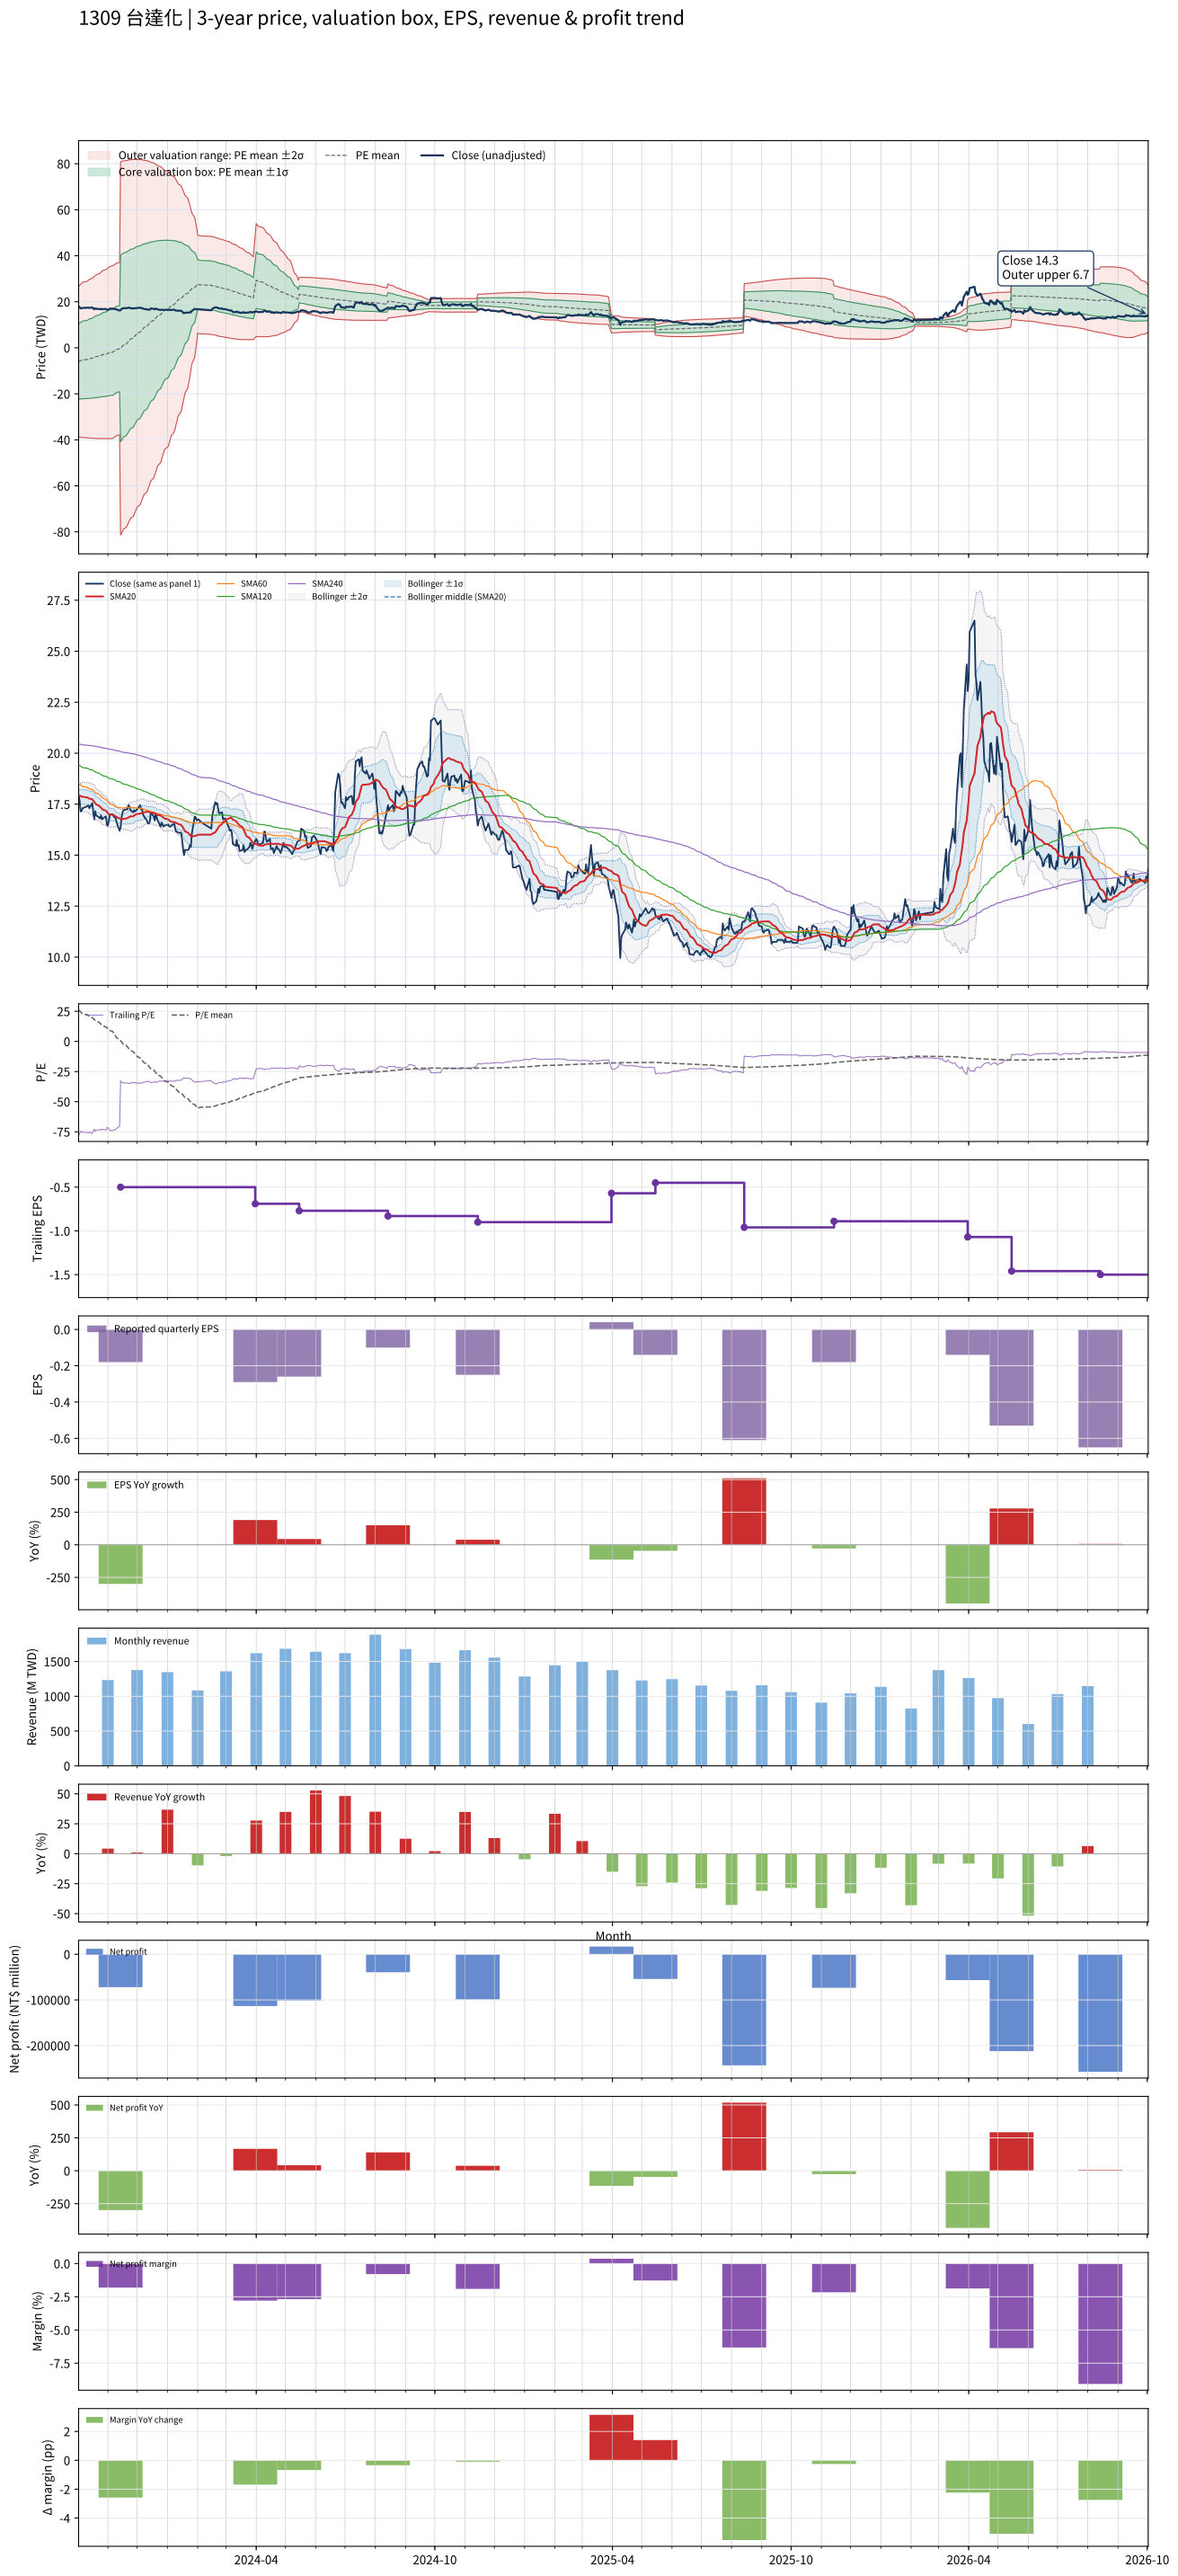

Values plotted in this chart, from the file beside it:
# chart-version: skill-stock-dynamic-val…
date, close, available_date, period_end, eps, ttm_eps, pe, pe_mean, pe_std, price_m2, price_m1, price_mean, price_p1, price_p2, forward_eps, forward_pe, forward_pe_mean, forward_pe_std, forward_price_m2, forward_price_m1, forward_price_mean, forward_price_p1, forward_price_p2, sma20
2023-10-02, 17.9, 2023-08-14, 2023-06-30, -0.04, -0.23, -77.83, 26.07, 71.05, 26.69, 10.35, -5.997, -22.34, -38.68, , , , , , , , , , 17.93
2023-10-03, 17.7, 2023-08-14, 2023-06-30, -0.04, -0.23, -76.96, 25.27, 71.67, 27.16, 10.67, -5.811, -22.3, -38.78, , , , , , , , , , 17.93
2023-10-04, 17.15, 2023-08-14, 2023-06-30, -0.04, -0.23, -74.57, 24.48, 72.24, 27.6, 10.99, -5.631, -22.25, -38.86, , , , , , , , , , 17.89
2023-10-05, 17.15, 2023-08-14, 2023-06-30, -0.04, -0.23, -74.57, 23.7, 72.81, 28.04, 11.3, -5.45, -22.2, -38.94, , , , , , , , , , 17.87
2023-10-06, 17.3, 2023-08-14, 2023-06-30, -0.04, -0.23, -75.22, 22.9, 73.36, 28.48, 11.61, -5.268, -22.14, -39.02, , , , , , , , , , 17.86
2023-10-11, 17.4, 2023-08-14, 2023-06-30, -0.04, -0.23, -75.65, 22.11, 73.91, 28.91, 11.91, -5.086, -22.09, -39.09, , , , , , , , , , 17.82
2023-10-12, 17.45, 2023-08-14, 2023-06-30, -0.04, -0.23, -75.87, 21.32, 74.45, 29.35, 12.22, -4.903, -22.03, -39.15, , , , , , , , , , 17.8
2023-10-13, 17.3, 2023-08-14, 2023-06-30, -0.04, -0.23, -75.22, 20.53, 74.97, 29.77, 12.52, -4.722, -21.97, -39.21, , , , , , , , , , 17.77
2023-10-16, 17.55, 2023-08-14, 2023-06-30, -0.04, -0.23, -76.3, 19.74, 75.49, 30.19, 12.82, -4.539, -21.9, -39.27, , , , , , , , , , 17.74
2023-10-17, 17.1, 2023-08-14, 2023-06-30, -0.04, -0.23, -74.35, 18.96, 75.98, 30.59, 13.11, -4.361, -21.84, -39.31, , , , , , , , , , 17.68
2023-10-18, 16.75, 2023-08-14, 2023-06-30, -0.04, -0.23, -72.83, 18.2, 76.44, 30.98, 13.4, -4.185, -21.77, -39.35, , , , , , , , , , 17.61
2023-10-19, 17.15, 2023-08-14, 2023-06-30, -0.04, -0.23, -74.57, 17.42, 76.91, 31.37, 13.68, -4.006, -21.69, -39.38, , , , , , , , , , 17.55
2023-10-20, 16.95, 2023-08-14, 2023-06-30, -0.04, -0.23, -73.7, 16.65, 77.36, 31.75, 13.96, -3.829, -21.62, -39.41, , , , , , , , , , 17.49
2023-10-23, 16.85, 2023-08-14, 2023-06-30, -0.04, -0.23, -73.26, 15.87, 77.79, 32.13, 14.24, -3.651, -21.54, -39.43, , , , , , , , , , 17.42
2023-10-24, 16.8, 2023-08-14, 2023-06-30, -0.04, -0.23, -73.04, 15.1, 78.21, 32.5, 14.51, -3.474, -21.46, -39.45, , , , , , , , , , 17.37
2023-10-25, 16.95, 2023-08-14, 2023-06-30, -0.04, -0.23, -73.7, 14.33, 78.63, 32.87, 14.79, -3.296, -21.38, -39.46, , , , , , , , , , 17.32
2023-10-26, 16.75, 2023-08-14, 2023-06-30, -0.04, -0.23, -72.83, 13.57, 79.03, 33.23, 15.06, -3.12, -21.3, -39.47, , , , , , , , , , 17.27
2023-10-27, 16.8, 2023-08-14, 2023-06-30, -0.04, -0.23, -73.04, 12.8, 79.42, 33.59, 15.32, -2.944, -21.21, -39.48, , , , , , , , , , 17.22
2023-10-30, 16.9, 2023-08-14, 2023-06-30, -0.04, -0.23, -73.48, 12.04, 79.81, 33.94, 15.59, -2.768, -21.12, -39.48, , , , , , , , , , 17.18
2023-10-31, 16.5, 2023-08-14, 2023-06-30, -0.04, -0.23, -71.74, 11.28, 80.17, 34.28, 15.84, -2.596, -21.03, -39.47, , , , , , , , , , 17.12
2023-11-01, 16.45, 2023-08-14, 2023-06-30, -0.04, -0.23, -71.52, 10.54, 80.52, 34.62, 16.1, -2.423, -20.94, -39.46, , , , , , , , , , 17.05
2023-11-02, 16.7, 2023-08-14, 2023-06-30, -0.04, -0.23, -72.61, 9.778, 80.88, 34.95, 16.35, -2.249, -20.85, -39.45, , , , , , , , , , 17
2023-11-03, 17, 2023-08-14, 2023-06-30, -0.04, -0.23, -73.91, 9.012, 81.23, 35.29, 16.61, -2.073, -20.76, -39.44, , , , , , , , , , 16.99
2023-11-06, 17, 2023-08-14, 2023-06-30, -0.04, -0.23, -73.91, 8.246, 81.58, 35.63, 16.87, -1.897, -20.66, -39.42, , , , , , , , , , 16.98
2023-11-07, 16.9, 2023-08-14, 2023-06-30, -0.04, -0.23, -73.48, 6.926, 81.61, 35.95, 17.18, -1.593, -20.36, -39.13, , , , , , , , , , 16.96
2023-11-08, 16.85, 2023-08-14, 2023-06-30, -0.04, -0.23, -73.26, 5.596, 81.61, 36.25, 17.48, -1.287, -20.06, -38.83, , , , , , , , , , 16.93
2023-11-09, 16.8, 2023-08-14, 2023-06-30, -0.04, -0.23, -73.04, 4.257, 81.57, 36.54, 17.78, -0.9792, -19.74, -38.5, , , , , , , , , , 16.9
2023-11-10, 16.6, 2023-08-14, 2023-06-30, -0.04, -0.23, -72.17, 2.929, 81.5, 36.82, 18.07, -0.6737, -19.42, -38.16, , , , , , , , , , 16.87
2023-11-13, 16.2, 2023-08-14, 2023-06-30, -0.04, -0.23, -70.43, 1.62, 81.41, 37.07, 18.35, -0.3725, -19.1, -37.82, , , , , , , , , , 16.8
2023-11-14, 16.35, 2023-11-14, 2023-09-30, -0.18, -0.5, -32.7, 0.617, 81.08, 80.77, 40.23, -0.3085, -40.85, -81.39, , , , , , , , , , 16.76
2023-11-15, 16.85, 2023-11-14, 2023-09-30, -0.18, -0.5, -33.7, -0.3975, 80.74, 80.94, 40.57, 0.1988, -40.17, -80.54, , , , , , , , , , 16.77
2023-11-16, 17.1, 2023-11-14, 2023-09-30, -0.18, -0.5, -34.2, -1.418, 80.38, 81.09, 40.9, 0.709, -39.48, -79.67, , , , , , , , , , 16.77
2023-11-17, 17.2, 2023-11-14, 2023-09-30, -0.18, -0.5, -34.4, -2.429, 80.02, 81.24, 41.23, 1.215, -38.8, -78.81, , , , , , , , , , 16.78
2023-11-20, 17.25, 2023-11-14, 2023-09-30, -0.18, -0.5, -34.5, -3.44, 79.65, 81.37, 41.55, 1.72, -38.11, -77.93, , , , , , , , , , 16.8
2023-11-21, 17.25, 2023-11-14, 2023-09-30, -0.18, -0.5, -34.5, -4.448, 79.27, 81.49, 41.86, 2.224, -37.41, -77.04, , , , , , , , , , 16.82
2023-11-22, 17.45, 2023-11-14, 2023-09-30, -0.18, -0.5, -34.9, -5.462, 78.87, 81.6, 42.17, 2.731, -36.7, -76.14, , , , , , , , , , 16.84
2023-11-23, 17.4, 2023-11-14, 2023-09-30, -0.18, -0.5, -34.8, -6.48, 78.45, 81.69, 42.46, 3.24, -35.98, -75.21, , , , , , , , , , 16.88
2023-11-24, 17.2, 2023-11-14, 2023-09-30, -0.18, -0.5, -34.4, -7.491, 78.01, 81.76, 42.75, 3.746, -35.26, -74.27, , , , , , , , , , 16.9
2023-11-27, 17.1, 2023-11-14, 2023-09-30, -0.18, -0.5, -34.2, -8.501, 77.56, 81.81, 43.03, 4.251, -34.53, -73.31, , , , , , , , , , 16.91
2023-11-28, 17.2, 2023-11-14, 2023-09-30, -0.18, -0.5, -34.4, -9.525, 77.08, 81.84, 43.3, 4.763, -33.78, -72.32, , , , , , , , , , 16.94
2023-11-29, 17.15, 2023-11-14, 2023-09-30, -0.18, -0.5, -34.3, -10.55, 76.58, 81.86, 43.57, 5.274, -33.02, -71.31, , , , , , , , , , 16.98
2023-11-30, 17.2, 2023-11-14, 2023-09-30, -0.18, -0.5, -34.4, -11.57, 76.07, 81.86, 43.82, 5.785, -32.25, -70.29, , , , , , , , , , 17
2023-12-01, 17.25, 2023-11-14, 2023-09-30, -0.18, -0.5, -34.5, -12.59, 75.55, 81.84, 44.07, 6.295, -31.48, -69.25, , , , , , , , , , 17.02
2023-12-04, 17.45, 2023-11-14, 2023-09-30, -0.18, -0.5, -34.9, -13.62, 75, 81.81, 44.31, 6.808, -30.69, -68.19, , , , , , , , , , 17.04
2023-12-05, 17.25, 2023-11-14, 2023-09-30, -0.18, -0.5, -34.5, -14.63, 74.44, 81.76, 44.54, 7.317, -29.9, -67.12, , , , , , , , , , 17.05
2023-12-06, 17.25, 2023-11-14, 2023-09-30, -0.18, -0.5, -34.5, -15.65, 73.87, 81.69, 44.76, 7.825, -29.11, -66.04, , , , , , , , , , 17.07
2023-12-07, 17, 2023-11-14, 2023-09-30, -0.18, -0.5, -34, -16.66, 73.27, 81.6, 44.97, 8.331, -28.3, -64.94, , , , , , , , , , 17.09
2023-12-08, 16.9, 2023-11-14, 2023-09-30, -0.18, -0.5, -33.8, -17.67, 72.66, 81.49, 45.16, 8.835, -27.49, -63.82, , , , , , , , , , 17.1
2023-12-11, 16.7, 2023-11-14, 2023-09-30, -0.18, -0.5, -33.4, -18.69, 72.01, 81.35, 45.35, 9.344, -26.66, -62.66, , , , , , , , , , 17.12
2023-12-12, 16.55, 2023-11-14, 2023-09-30, -0.18, -0.5, -33.1, -19.7, 71.34, 81.19, 45.52, 9.849, -25.82, -61.5, , , , , , , , , , 17.14
2023-12-13, 16.55, 2023-11-14, 2023-09-30, -0.18, -0.5, -33.1, -20.7, 70.67, 81.02, 45.69, 10.35, -24.98, -60.32, , , , , , , , , , 17.12
2023-12-14, 16.65, 2023-11-14, 2023-09-30, -0.18, -0.5, -33.3, -21.72, 69.96, 80.82, 45.84, 10.86, -24.12, -59.1, , , , , , , , , , 17.1
2023-12-15, 17.1, 2023-11-14, 2023-09-30, -0.18, -0.5, -34.2, -22.73, 69.25, 80.61, 45.99, 11.36, -23.26, -57.88, , , , , , , , , , 17.09
2023-12-18, 16.9, 2023-11-14, 2023-09-30, -0.18, -0.5, -33.8, -23.75, 68.49, 80.36, 46.12, 11.87, -22.37, -56.61, , , , , , , , , , 17.07
2023-12-19, 16.7, 2023-11-14, 2023-09-30, -0.18, -0.5, -33.4, -24.76, 67.72, 80.1, 46.24, 12.38, -21.48, -55.33, , , , , , , , , , 17.05
2023-12-20, 17.05, 2023-11-14, 2023-09-30, -0.18, -0.5, -34.1, -25.78, 66.92, 79.81, 46.35, 12.89, -20.57, -54.03, , , , , , , , , , 17.03
2023-12-21, 16.85, 2023-11-14, 2023-09-30, -0.18, -0.5, -33.7, -26.79, 66.1, 79.5, 46.45, 13.4, -19.65, -52.7, , , , , , , , , , 17
2023-12-22, 16.7, 2023-11-14, 2023-09-30, -0.18, -0.5, -33.4, -27.81, 65.24, 79.15, 46.53, 13.9, -18.72, -51.34, , , , , , , , , , 16.98
2023-12-25, 16.4, 2023-11-14, 2023-09-30, -0.18, -0.5, -32.8, -28.81, 64.37, 78.77, 46.59, 14.41, -17.78, -49.96, , , , , , , , , , 16.94
... 670 more rows
